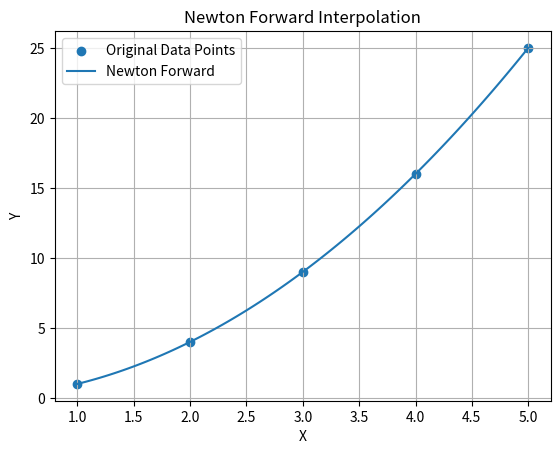

This figure's Python source:
import numpy as np
import matplotlib.pyplot as plt
import math

def newton_forward(x, y, value):
    n = len(x)
    h = x[1] - x[0]
    p = (value - x[0]) / h

    diff = np.zeros((n, n))
    diff[:, 0] = y

    for j in range(1, n):
        for i in range(n - j):
            diff[i][j] = diff[i+1][j-1] - diff[i][j-1]

    result = y[0]
    term = 1

    for i in range(1, n):
        term = term * (p - i + 1) / i
        result += term * diff[0][i]

    return result


# Given data points
x = np.array([1, 2, 3, 4, 5])
y = np.array([1, 4, 9, 16, 25])

# Generate interpolation points
x_new = np.linspace(x[0], x[-1], 100)
y_new = np.array([newton_forward(x, y, value) for value in x_new])

# Display interpolated values
print("Newton Forward Interpolated Values:")

for i in range(len(x_new)):
    print("x =", round(x_new[i], 2),
          "y =", round(y_new[i], 4))

# Plot
plt.scatter(x, y, label="Original Data Points")
plt.plot(x_new, y_new, label="Newton Forward")

plt.xlabel("X")
plt.ylabel("Y")
plt.title("Newton Forward Interpolation")
plt.legend()
plt.grid()
plt.show()
